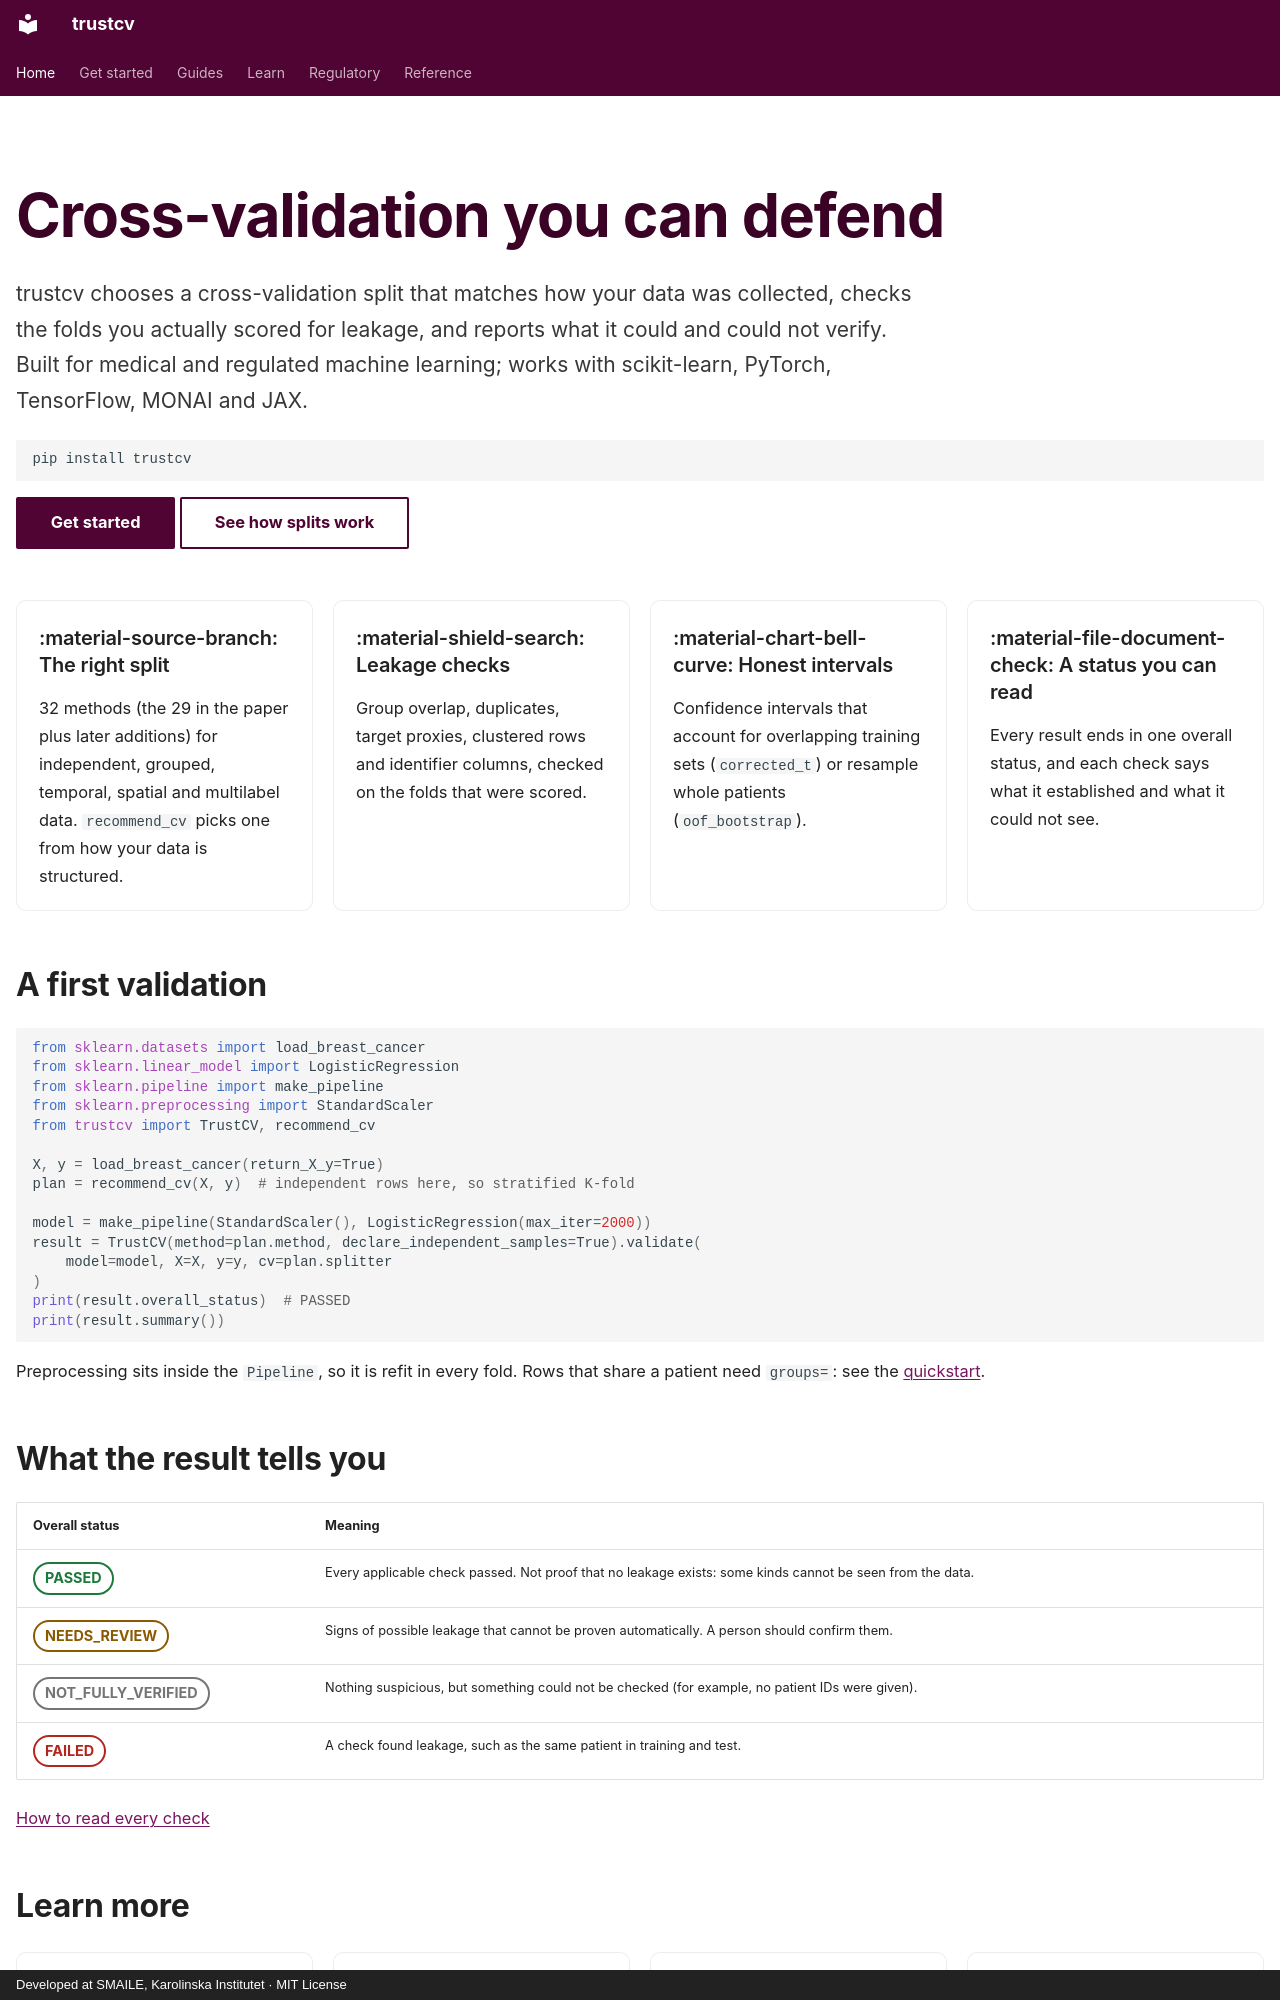

repository: ki-smile/trustcv · page: index.html · generator: mkdocs · copyright: Developed at SMAILE, Karolinska Institutet · MIT License

---
title: trustcv
description: Trustworthy cross-validation for medical and regulated machine learning. Leakage-aware splitters, integrity checks with an honest overall status, and corrected confidence intervals.
hide:
  - navigation
  - toc
---

<div class="tcv-hero" markdown>

# Cross-validation you can defend

<p class="tcv-lede">trustcv chooses a cross-validation split that matches how your data was collected, checks the folds you actually scored for leakage, and reports what it could and could not verify. Built for medical and regulated machine learning; works with scikit-learn, PyTorch, TensorFlow, MONAI and JAX.</p>

```bash
pip install trustcv
```

[Get started](get-started/quickstart.md){ .md-button .md-button--primary }
[See how splits work](learn/visualisations.md){ .md-button }

</div>

<div class="tcv-cards" markdown>

<div class="tcv-card" markdown>
### :material-source-branch: The right split
32 methods (the 29 in the paper plus later additions) for independent, grouped, temporal, spatial and multilabel data. `recommend_cv` picks one from how your data is structured.
</div>

<div class="tcv-card" markdown>
### :material-shield-search: Leakage checks
Group overlap, duplicates, target proxies, clustered rows and identifier columns, checked on the folds that were scored.
</div>

<div class="tcv-card" markdown>
### :material-chart-bell-curve: Honest intervals
Confidence intervals that account for overlapping training sets (`corrected_t`) or resample whole patients (`oof_bootstrap`).
</div>

<div class="tcv-card" markdown>
### :material-file-document-check: A status you can read
Every result ends in one overall status, and each check says what it established and what it could not see.
</div>

</div>

## A first validation

```python
from sklearn.datasets import load_breast_cancer
from sklearn.linear_model import LogisticRegression
from sklearn.pipeline import make_pipeline
from sklearn.preprocessing import StandardScaler
from trustcv import TrustCV, recommend_cv

X, y = load_breast_cancer(return_X_y=True)
plan = recommend_cv(X, y)  # independent rows here, so stratified K-fold

model = make_pipeline(StandardScaler(), LogisticRegression(max_iter=2000))
result = TrustCV(method=plan.method, declare_independent_samples=True).validate(
    model=model, X=X, y=y, cv=plan.splitter
)
print(result.overall_status)  # PASSED
print(result.summary())
```

Preprocessing sits inside the `Pipeline`, so it is refit in every fold. Rows that share a patient need `groups=`: see the [quickstart](get-started/quickstart.md).

## What the result tells you

| Overall status | Meaning |
| --- | --- |
| <span class="tcv-status passed">PASSED</span> | Every applicable check passed. Not proof that no leakage exists: some kinds cannot be seen from the data. |
| <span class="tcv-status review">NEEDS_REVIEW</span> | Signs of possible leakage that cannot be proven automatically. A person should confirm them. |
| <span class="tcv-status unverified">NOT_FULLY_VERIFIED</span> | Nothing suspicious, but something could not be checked (for example, no patient IDs were given). |
| <span class="tcv-status failed">FAILED</span> | A check found leakage, such as the same patient in training and test. |

[How to read every check](get-started/reading-results.md)

## Learn more

<div class="tcv-cards" markdown>

<div class="tcv-card" markdown>
